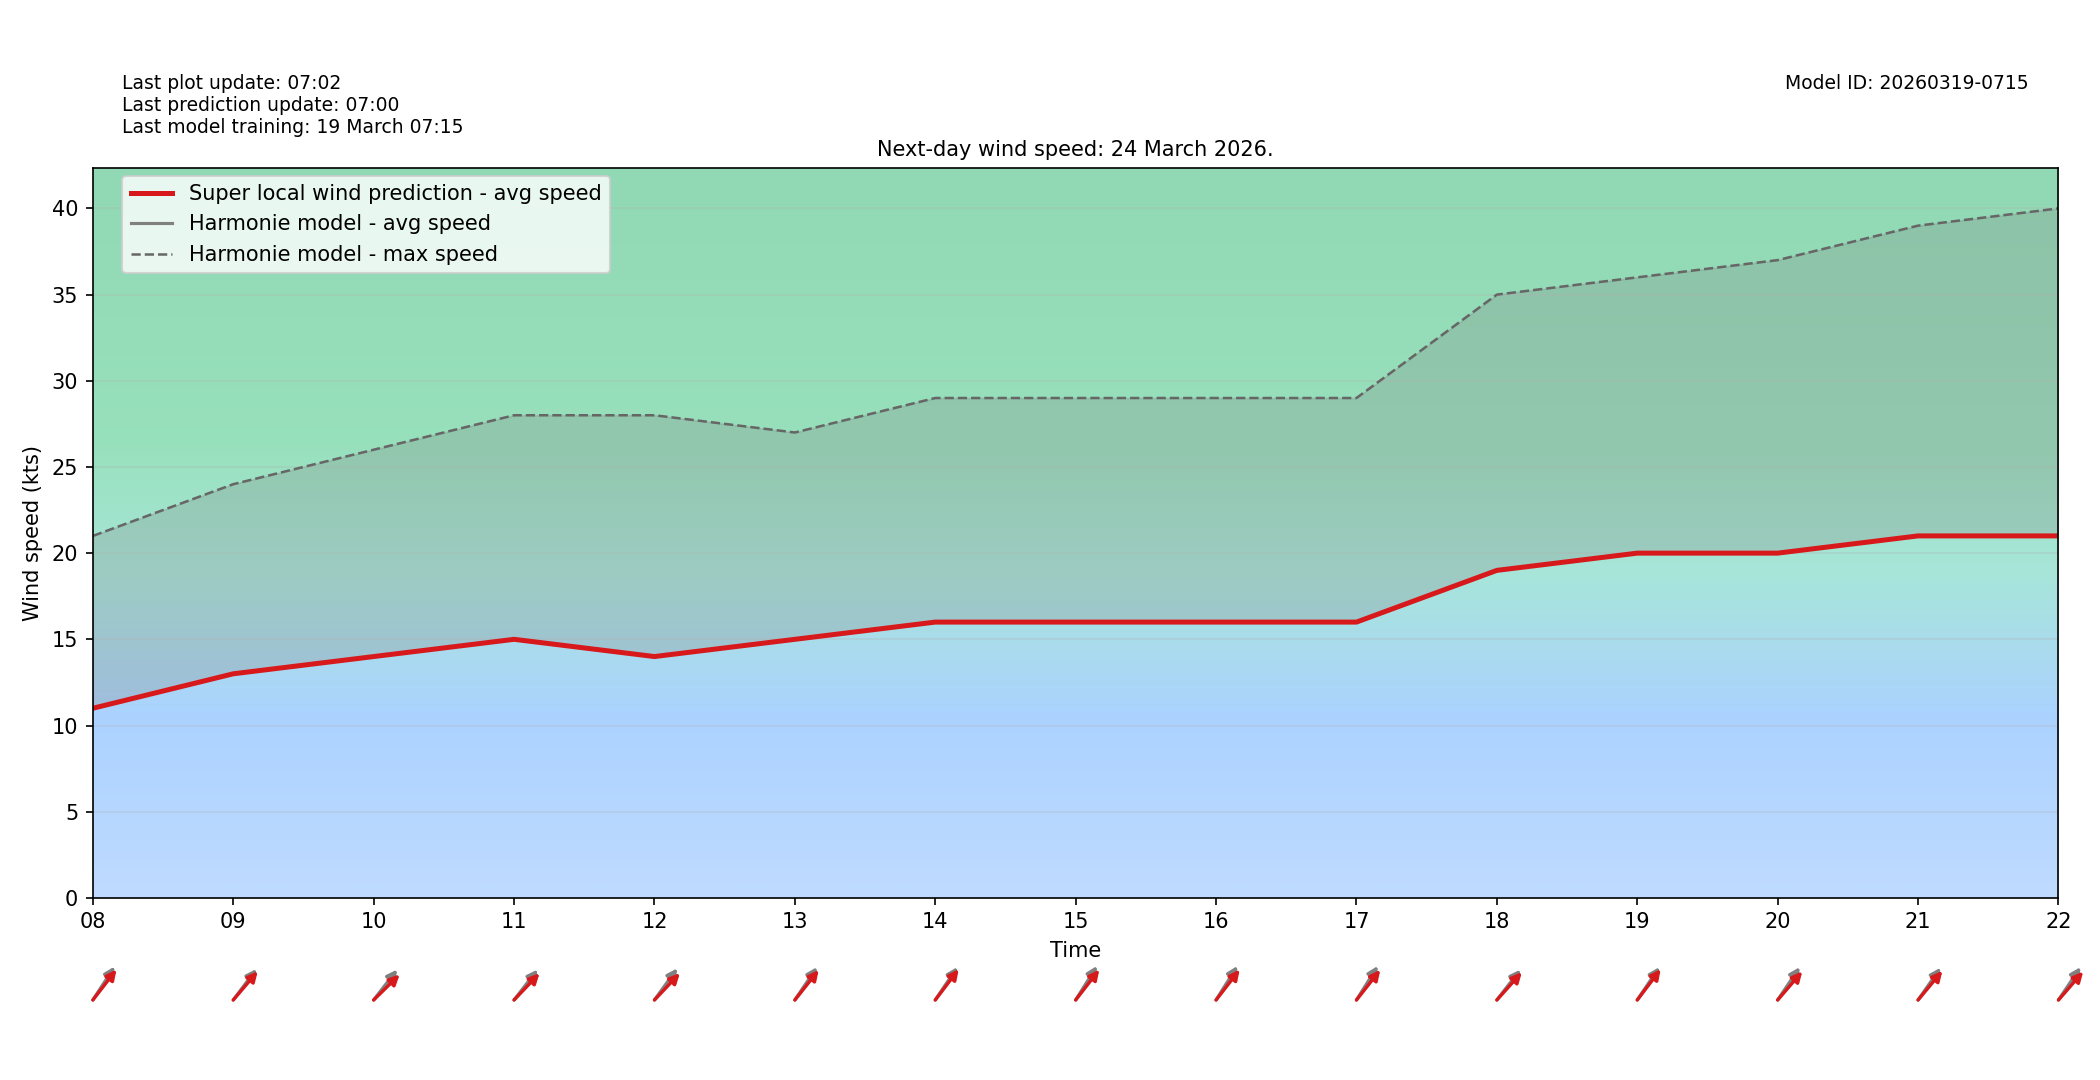

Data behind this chart, as committed beside it:
target_time_utc, hour_utc, forecast_wind_speed, lstm_pred_wind_speed, delta_speed_lstm_minus_forecast, forecast_wind_dir_deg, lstm_pred_wind_dir_deg, delta_dir_lstm_minus_forecast
2026-03-24T00:00:00Z, 00, 5.0, 5.0, 0.0, 197.0, 202.9, 5.917
2026-03-24T01:00:00Z, 01, 6.0, 6.0, 0.0, 216.0, 220.6, 4.553
2026-03-24T02:00:00Z, 02, 7.0, 7.0, 0.0, 224.0, 228.6, 4.615
2026-03-24T03:00:00Z, 03, 7.0, 7.0, 0.0, 210.0, 214.8, 4.756
2026-03-24T04:00:00Z, 04, 7.0, 7.0, 0.0, 218.0, 222.8, 4.84
2026-03-24T05:00:00Z, 05, 8.0, 8.0, 0.0, 215.0, 219.1, 4.115
2026-03-24T06:00:00Z, 06, 8.0, 8.0, 0.0, 213.0, 218.9, 5.897
2026-03-24T07:00:00Z, 07, 9.0, 9.0, 0.0, 219.0, 222.5, 3.461
2026-03-24T08:00:00Z, 08, 11.0, 11.0, 0.0, 225.0, 230, 5.005
2026-03-24T09:00:00Z, 09, 13.0, 13.0, 0.0, 229.0, 232.6, 3.596
2026-03-24T10:00:00Z, 10, 14.0, 14.0, 0.0, 230.0, 237.4, 7.422
2026-03-24T11:00:00Z, 11, 15.0, 15.0, 0.0, 230.0, 235.6, 5.623
2026-03-24T12:00:00Z, 12, 14.0, 14.0, 0.0, 228.0, 235.5, 7.467
2026-03-24T13:00:00Z, 13, 15.0, 15.0, 0.0, 226.0, 230.7, 4.662
2026-03-24T14:00:00Z, 14, 16.0, 16.0, 0.0, 226.0, 229.4, 3.426
2026-03-24T15:00:00Z, 15, 16.0, 16.0, 0.0, 224.0, 230, 6.026
2026-03-24T16:00:00Z, 16, 16.0, 16.0, 0.0, 224.0, 230, 6.002
2026-03-24T17:00:00Z, 17, 16.0, 16.0, 0.0, 224.0, 230.5, 6.497
2026-03-24T18:00:00Z, 18, 19.0, 19.0, 0.0, 230.0, 234.1, 4.055
2026-03-24T19:00:00Z, 19, 20.0, 20.0, 0.0, 226.0, 229.4, 3.414
2026-03-24T20:00:00Z, 20, 20.0, 20.0, 0.0, 226.0, 232.9, 6.919
2026-03-24T21:00:00Z, 21, 21.0, 21.0, 0.0, 227.0, 232, 4.993
2026-03-24T22:00:00Z, 22, 21.0, 21.0, 0.0, 226.0, 233.2, 7.152
2026-03-24T23:00:00Z, 23, 22.0, 22.0, 0.0, 224.0, 229.4, 5.357
